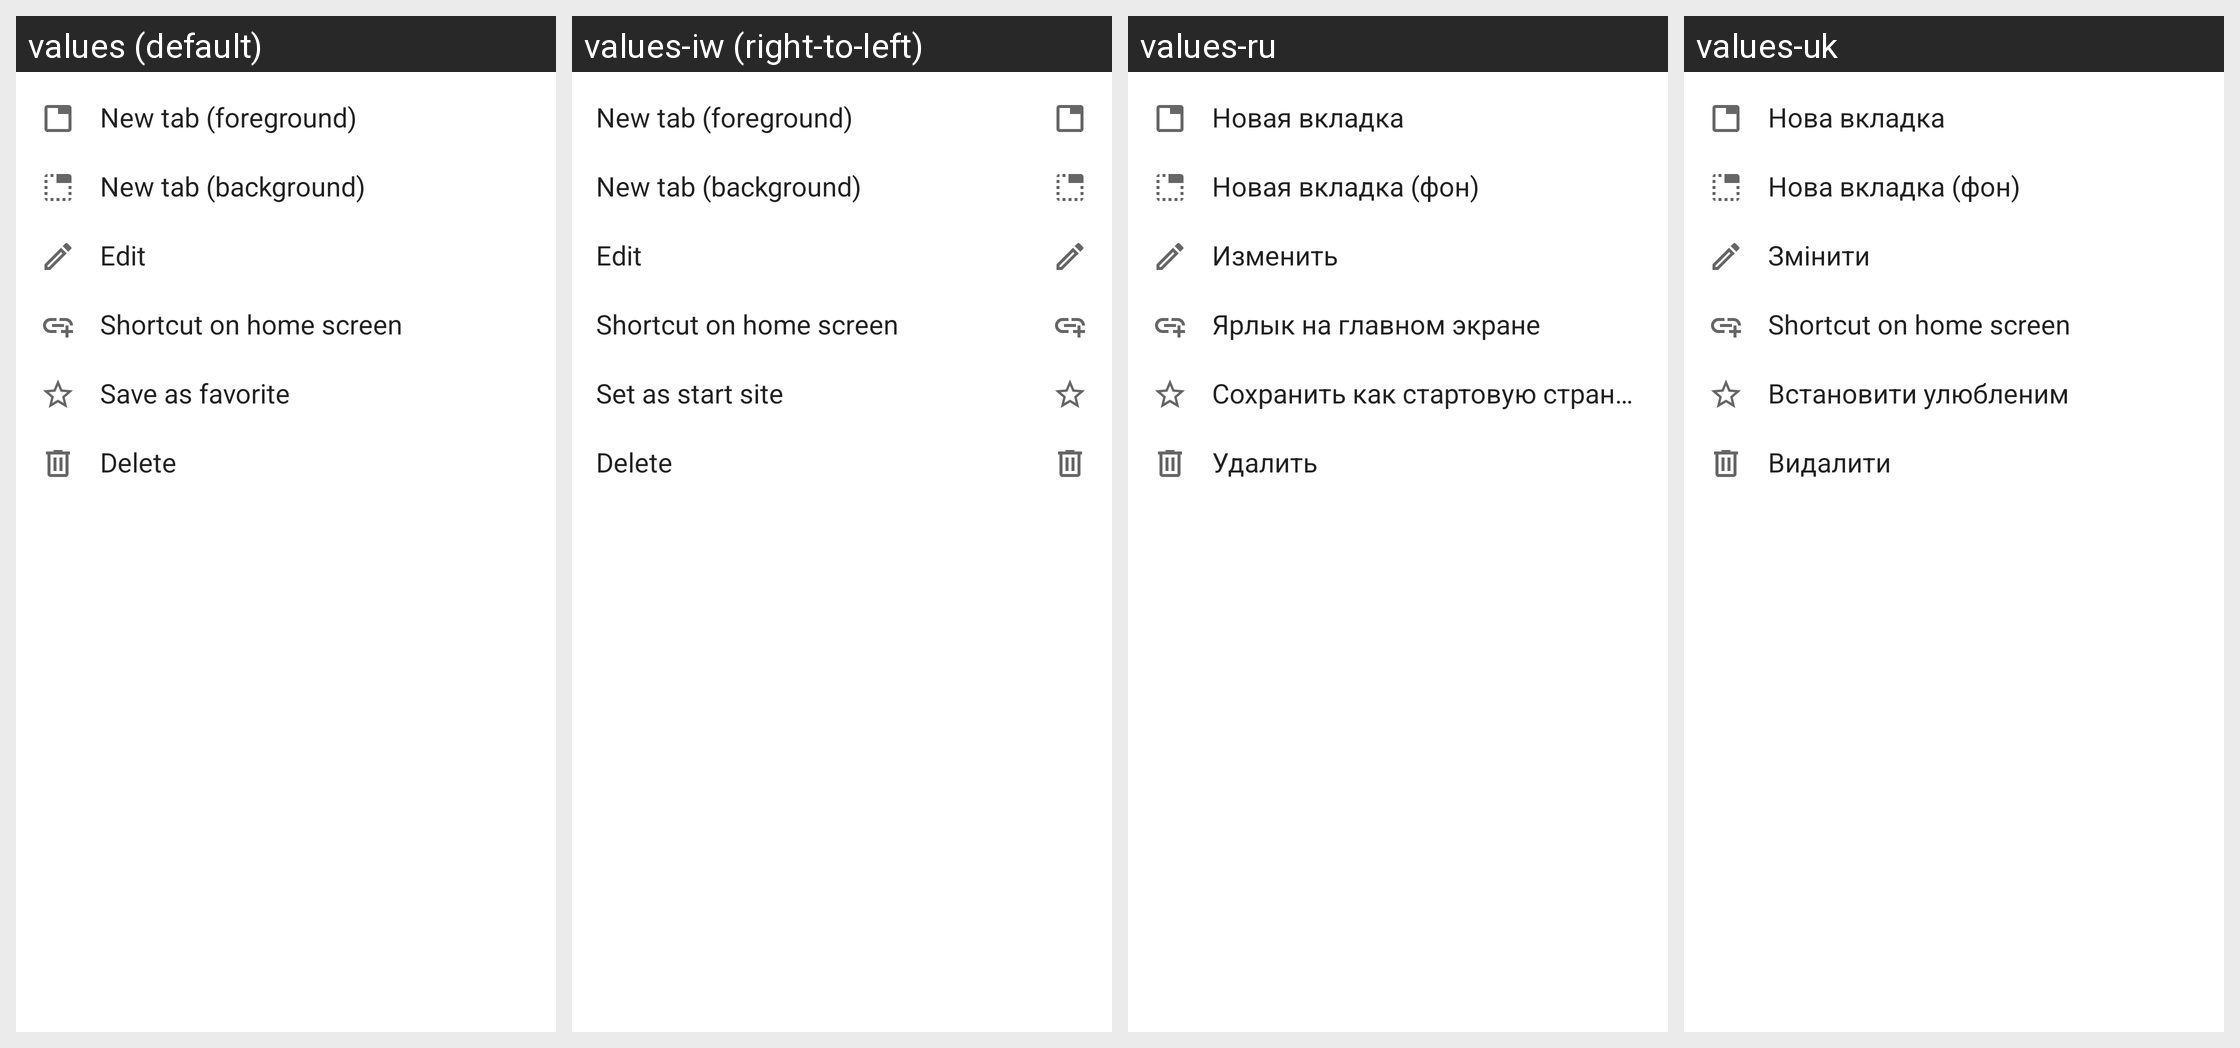

Here is an Android app screen in its default locale and in the app's own translations. Write out the translated-string differences for the strings that appear on this screen.
Android screen res/layout/dialog_menu_context_list.xml rendered under 4 locales, left to right: values (default), values-iw (right-to-left), values-ru, values-uk. Device: Nexus 5 (rendered at 1080×1920; each locale shown at half size, 540×960, under a caption strip naming it); theme Theme.MaterialComponents.DayNight.NoActionBar.
Other locales in the repository, not shown: values-cs, values-de, values-es, values-fr, values-it, values-ja, values-nl, values-pl, values-pt, values-ro, values-tr, values-zh.
Strings drawn on this screen, with the default value and each locale's value (text and hints the layout hard-codes, and strings that could not be matched under every locale, appear in the picture but are not listed):

main_menu_new_tabOpen
  values: New tab (foreground)
  values-iw: New tab (foreground)
  values-ru: Новая вкладка
  values-uk: Нова вкладка

main_menu_new_tab
  values: New tab (background)
  values-iw: New tab (background)
  values-ru: Новая вкладка (фон)
  values-uk: Нова вкладка (фон)

menu_edit
  values: Edit
  values-iw: Edit
  values-ru: Изменить
  values-uk: Змінити

menu_sc
  values: Shortcut on home screen
  values-iw: Shortcut on home screen
  values-ru: Ярлык на главном экране
  values-uk: Shortcut on home screen

menu_fav
  values: Save as favorite
  values-iw: Set as start site
  values-ru: Сохранить как стартовую страницу
  values-uk: Встановити улюбленим

menu_delete
  values: Delete
  values-iw: Delete
  values-ru: Удалить
  values-uk: Видалити
